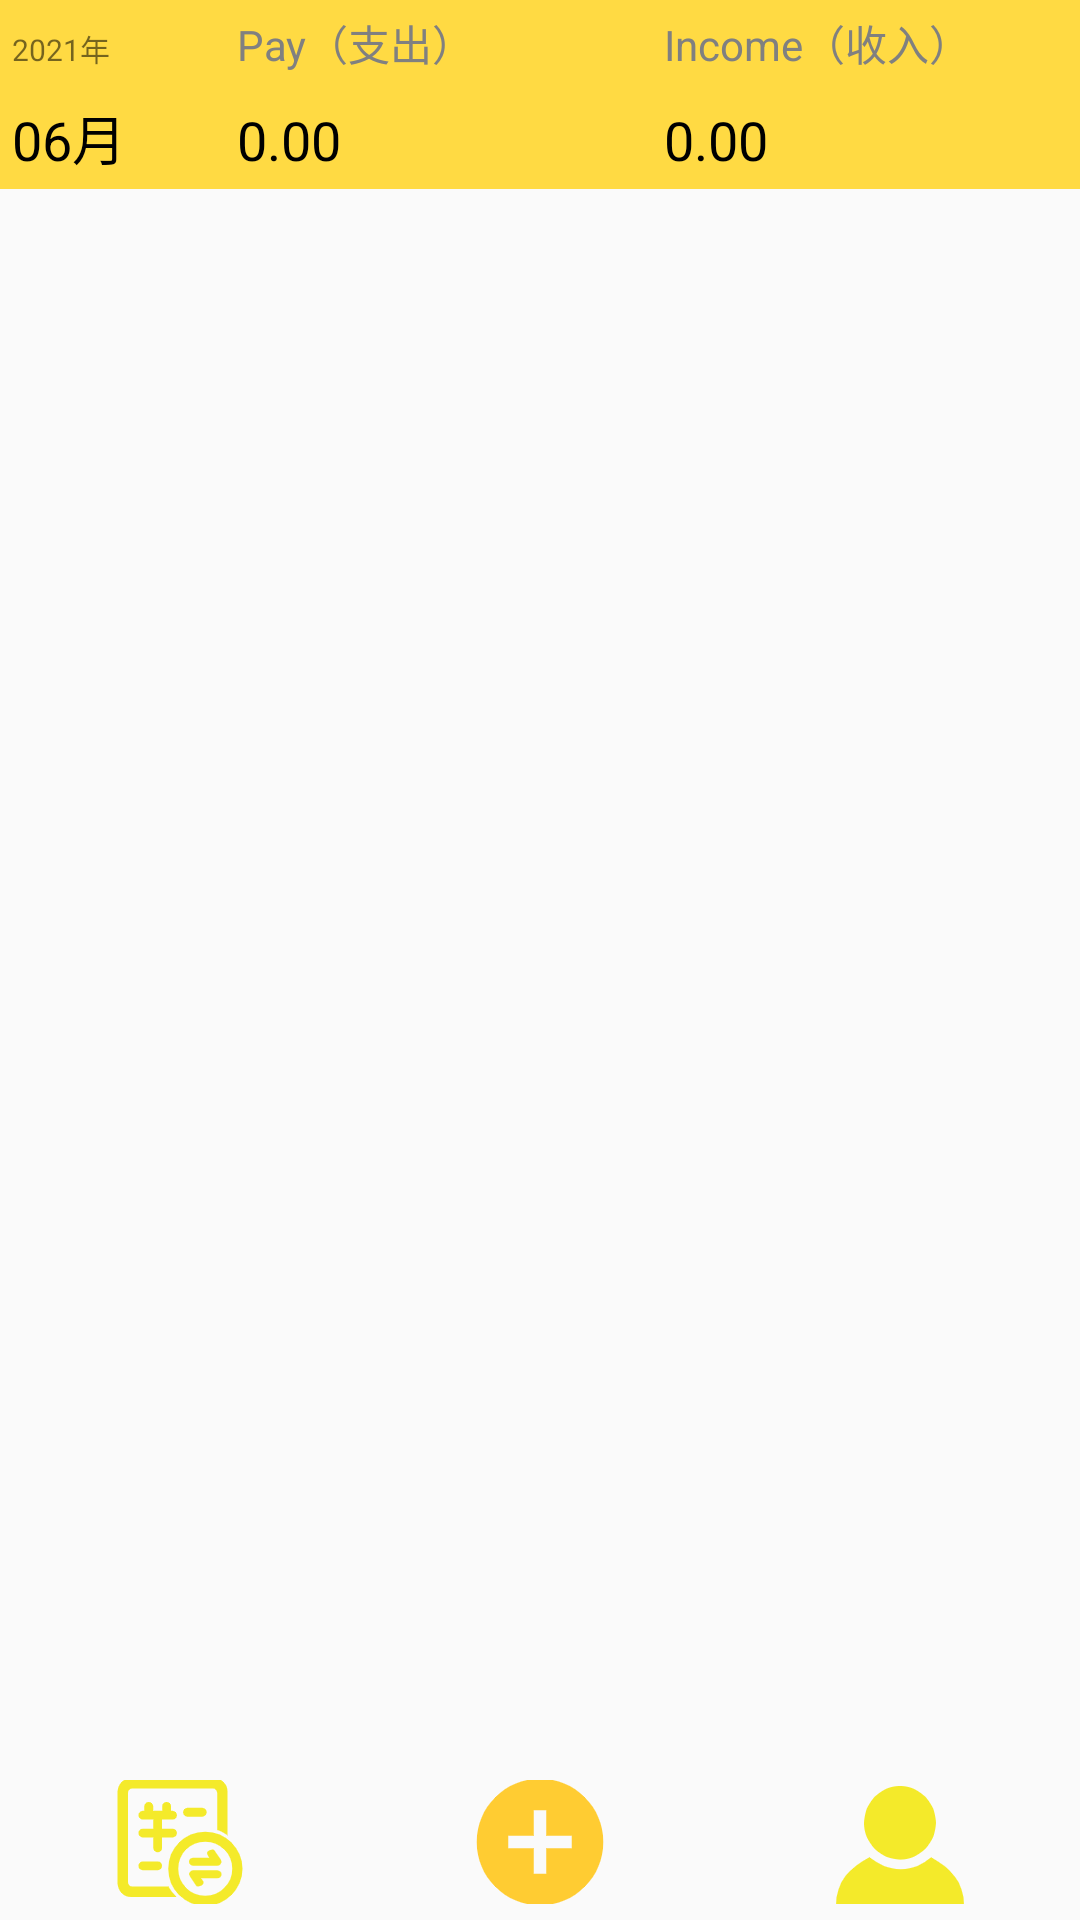

Here is an Android app screen rendered from its layout file. Give the layout XML and the strings, colors and styles it references.
<!-- AndroidManifest.xml: application theme Theme.NoTitleBar -->
<!-- res/layout/activity_main.xml -->
<?xml version="1.0" encoding="utf-8"?>
<LinearLayout xmlns:android="http://schemas.android.com/apk/res/android"
    xmlns:app="http://schemas.android.com/apk/res-auto"
    xmlns:tools="http://schemas.android.com/tools"
    android:layout_width="match_parent"
    android:layout_height="match_parent"
    android:orientation="vertical"
    tools:context=".MainActivity">

    <LinearLayout
        android:layout_width="match_parent"
        android:layout_height="wrap_content"
        android:orientation="vertical"
        android:weightSum="1">

        <LinearLayout
            android:layout_width="match_parent"
            android:layout_height="match_parent"
            android:layout_weight="1"
            android:background="#FFDA43"
            android:orientation="horizontal">

            <TextView
                android:id="@+id/txt_year"
                android:layout_width="0dp"
                android:layout_height="wrap_content"
                android:layout_margin="4dp"
                android:layout_weight="0.5"
                android:text="2021年"
                android:textSize="10sp" />

            <TextView
                android:id="@+id/txt_pay"
                android:layout_width="0dp"
                android:layout_height="wrap_content"
                android:layout_margin="4dp"
                android:layout_weight="1"
                android:text="Pay（支出）"
                android:textColor="#FF808080"
                android:textSize="14sp" />

            <TextView
                android:id="@+id/txt_income"
                android:layout_width="0dp"
                android:layout_height="wrap_content"
                android:layout_margin="4dp"
                android:layout_weight="1"
                android:text="Income（收入）"
                android:textColor="#FF808080"
                android:textSize="14sp" />

        </LinearLayout>

        <LinearLayout
            android:layout_width="match_parent"
            android:layout_height="match_parent"
            android:layout_weight="1"
            android:background="#FFDA43"
            android:orientation="horizontal">

            <TextView
                android:id="@+id/txt_month"
                android:layout_width="0dp"
                android:layout_height="wrap_content"
                android:layout_margin="4dp"
                android:layout_weight="0.25"
                android:text="06月"
                android:textColor="#000000"
                android:textSize="18sp" />

            <TextView
                android:id="@+id/sum_pay"
                android:layout_width="0dp"
                android:layout_height="wrap_content"
                android:layout_margin="4dp"
                android:layout_weight="0.5"
                android:text="0.00"
                android:textColor="#000000"
                android:textSize="18sp" />

            <TextView
                android:id="@+id/sum_income"
                android:layout_width="0dp"
                android:layout_height="wrap_content"
                android:layout_margin="4dp"
                android:layout_weight="0.5"
                android:text="0.00"
                android:textColor="#000000"
                android:textSize="18sp" />
        </LinearLayout>


    </LinearLayout>

    <ListView
        android:id="@+id/list_view"
        android:layout_width="match_parent"
        android:layout_height="0dp"
        android:layout_margin="5dp"
        android:layout_weight="8">

    </ListView>

    <LinearLayout
        android:layout_width="match_parent"
        android:layout_height="0dp"
        android:layout_weight="0.8"
        android:background="@drawable/boder"
        android:orientation="horizontal">

        <ImageButton
            android:id="@+id/imageButton1"
            android:layout_width="wrap_content"
            android:layout_height="wrap_content"
            android:layout_margin="5dp"
            android:layout_weight="1"
            android:background="#00FF0000"
            android:src="@mipmap/ming" />

        <ImageButton
            android:id="@+id/add"
            android:layout_width="wrap_content"
            android:layout_height="wrap_content"
            android:layout_margin="5dp"
            android:layout_weight="1"
            android:background="#00FF0000"
            app:srcCompat="@mipmap/add" />

        <ImageButton
            android:id="@+id/btn_me"
            android:layout_width="wrap_content"
            android:layout_height="wrap_content"
            android:layout_margin="5dp"
            android:layout_weight="1"
            android:background="#00FF0000"
            app:srcCompat="@mipmap/me" />

    </LinearLayout>
</LinearLayout>
<!-- resources referenced by this layout -->
<resources>
  <!-- mipmap add: png bitmap (mipmap-xxhdpi, 3029 bytes) -->
  <!-- mipmap me: png bitmap (mipmap-xxhdpi, 3476 bytes) -->
  <!-- mipmap ming: png bitmap (mipmap-xxhdpi, 5589 bytes) -->
  <style name="Theme.NoTitleBar" parent="Theme.AppCompat.Light.NoActionBar" />
</resources>
